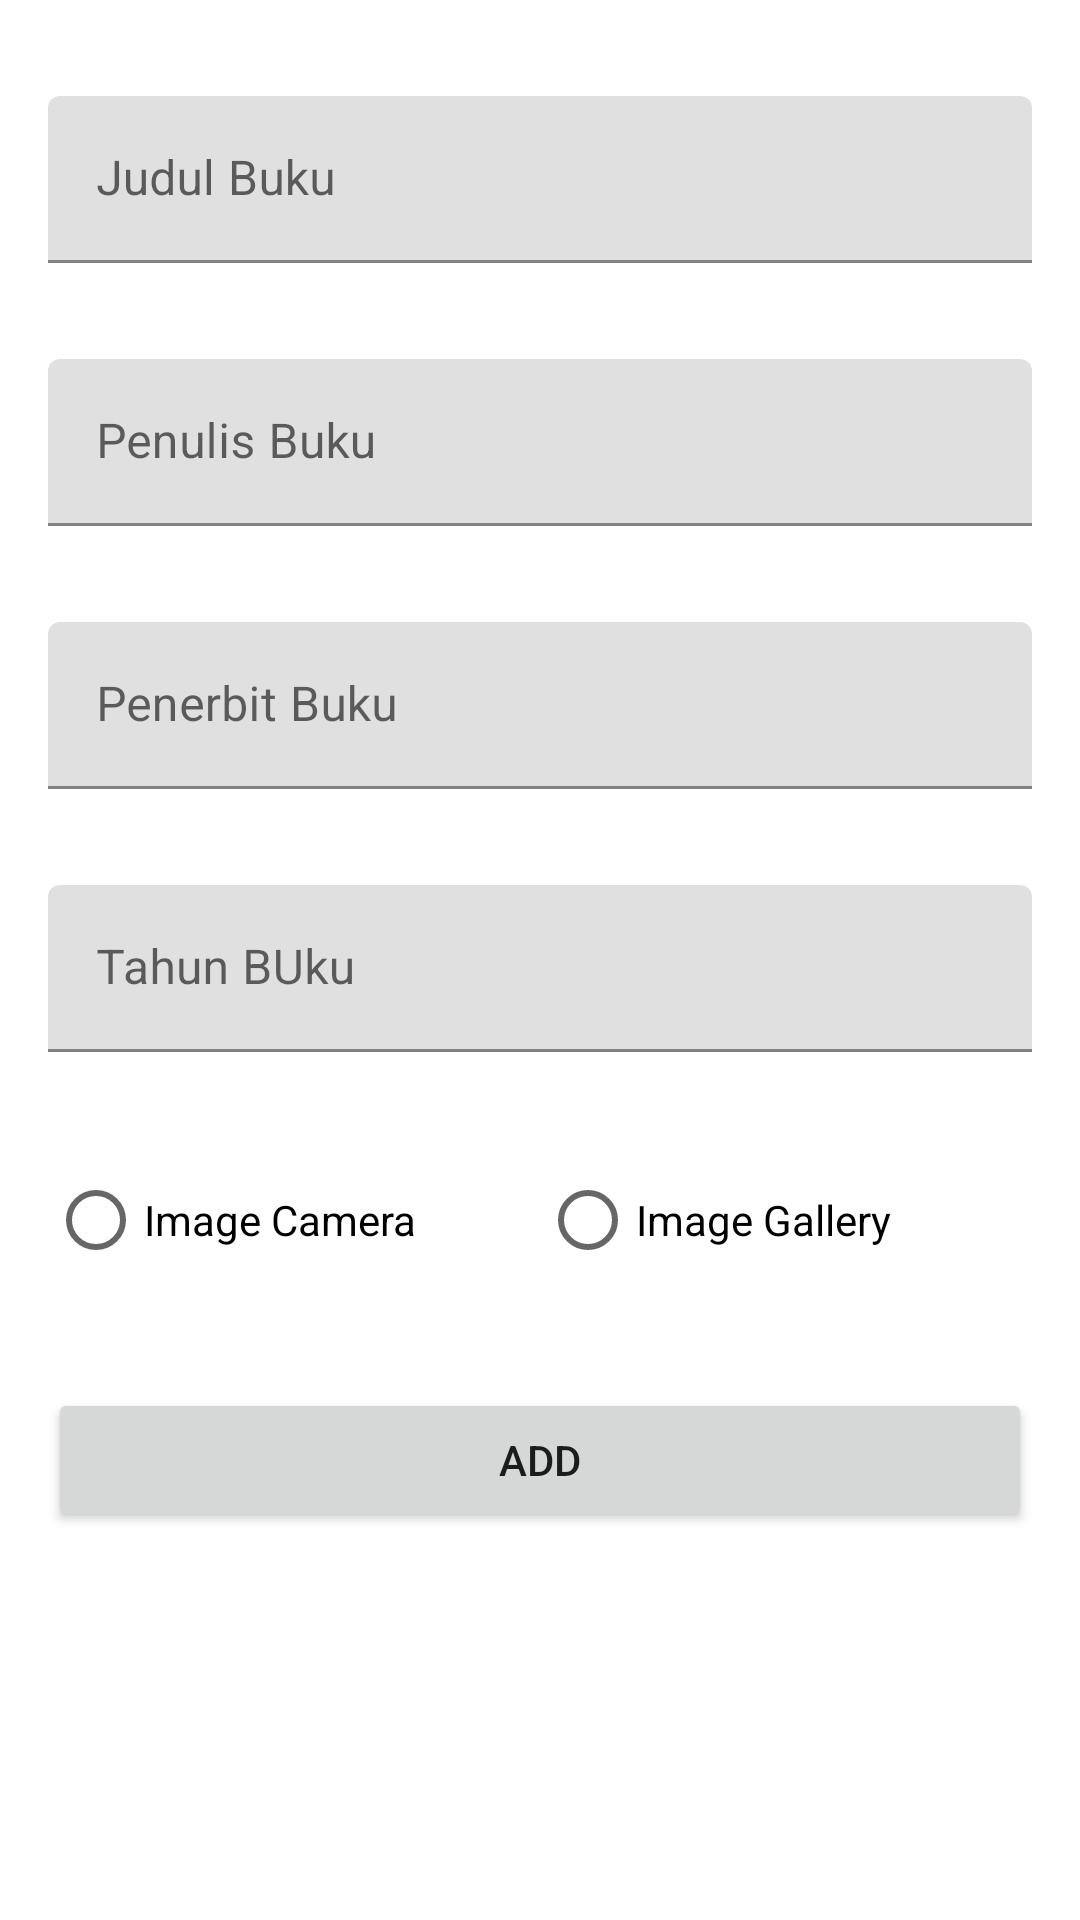

Produce the Android XML layout that renders to this screen, including the resource entries it uses.
<!-- AndroidManifest.xml: application theme Theme.PerpustakaanMobile -->
<!-- res/layout/activity_add_buku.xml -->
<?xml version="1.0" encoding="utf-8"?>
<LinearLayout
        xmlns:android="http://schemas.android.com/apk/res/android"
        xmlns:tools="http://schemas.android.com/tools"
        xmlns:app="http://schemas.android.com/apk/res-auto"
        android:layout_width="match_parent"
        android:layout_height="match_parent"
        android:orientation="vertical"
        tools:context=".activity.AddBukuActivity" android:paddingTop="16dp">
    <com.google.android.material.textfield.TextInputLayout
            android:id="@+id/inpJudulBuku"
            android:layout_width="match_parent"
            android:layout_height="wrap_content"
            android:hint="Judul Buku"
            android:padding="16dp">

        <com.google.android.material.textfield.TextInputEditText
                android:layout_width="match_parent"
                android:layout_height="wrap_content"/>
    </com.google.android.material.textfield.TextInputLayout>
    <com.google.android.material.textfield.TextInputLayout
            android:id="@+id/inpPenulisBuku"
            android:layout_width="match_parent"
            android:layout_height="wrap_content"
            android:hint="Penulis Buku"
            android:padding="16dp">

        <com.google.android.material.textfield.TextInputEditText
                android:layout_width="match_parent"
                android:layout_height="wrap_content"
                android:inputType="phone"/>
    </com.google.android.material.textfield.TextInputLayout>


    <com.google.android.material.textfield.TextInputLayout
            android:id="@+id/inpPenerbitBuku"
            android:layout_width="match_parent"
            android:layout_height="wrap_content"
            android:hint="Penerbit Buku"
            android:padding="16dp">

        <com.google.android.material.textfield.TextInputEditText
                android:layout_width="match_parent"
                android:layout_height="wrap_content"
                android:inputType="phone"/>
    </com.google.android.material.textfield.TextInputLayout>
    <com.google.android.material.textfield.TextInputLayout
            android:id="@+id/inpTahunBuku"
            android:layout_width="match_parent"
            android:layout_height="wrap_content"
            android:hint="Tahun BUku"
            android:padding="16dp">

        <com.google.android.material.textfield.TextInputEditText
                android:layout_width="match_parent"
                android:layout_height="wrap_content"
                android:inputType="number|phone"/>
    </com.google.android.material.textfield.TextInputLayout>
    <RadioGroup
            android:id="@+id/radioImageNasabah"
            android:layout_width="match_parent"
            android:layout_height="wrap_content"
            android:layout_margin="16dp"
            android:orientation="horizontal">

        <RadioButton
                android:id="@+id/radioButton"
                android:layout_width="match_parent"
                android:layout_height="wrap_content"
                android:layout_weight="1"
                android:text="Image Camera"/>

        <RadioButton
                android:id="@+id/radioButton2"
                android:layout_width="match_parent"
                android:layout_height="wrap_content"
                android:layout_weight="1"
                android:text="Image Gallery"/>
    </RadioGroup>

    <ImageView
            android:id="@+id/imageViewBuku"
            android:layout_width="150dp"
            android:layout_height="150dp"
            android:layout_gravity="center"
            android:visibility="gone"
            app:srcCompat="@drawable/ic_launcher_background"/>
    <Button
            android:id="@+id/btnAddBuku"
            android:layout_width="match_parent"
            android:layout_height="wrap_content"
            android:layout_margin="16dp"
            android:text="Add"/>

</LinearLayout>
<!-- resources referenced by this layout -->
<resources>
  <style name="Theme.PerpustakaanMobile" parent="Theme.MaterialComponents.DayNight.DarkActionBar">
          
          <item name="colorPrimary">@color/purple_500</item>
          <item name="colorPrimaryVariant">@color/purple_700</item>
          <item name="colorOnPrimary">@color/white</item>
          
          <item name="colorSecondary">@color/teal_200</item>
          <item name="colorSecondaryVariant">@color/teal_700</item>
          <item name="colorOnSecondary">@color/black</item>
          
          <item name="android:statusBarColor" tools:targetApi="l">?attr/colorPrimaryVariant</item>
          
      </style>
  <!-- not gathered from this repository: default colours our renderer supplied (Android Studio template values) -->
  <color name="purple_500">#FF6200EE</color>
  <color name="purple_700">#FF3700B3</color>
  <color name="teal_200">#FF03DAC5</color>
  <color name="teal_700">#FF018786</color>
  <color name="black">#FF000000</color>
  <color name="white">#FFFFFFFF</color>
</resources>
